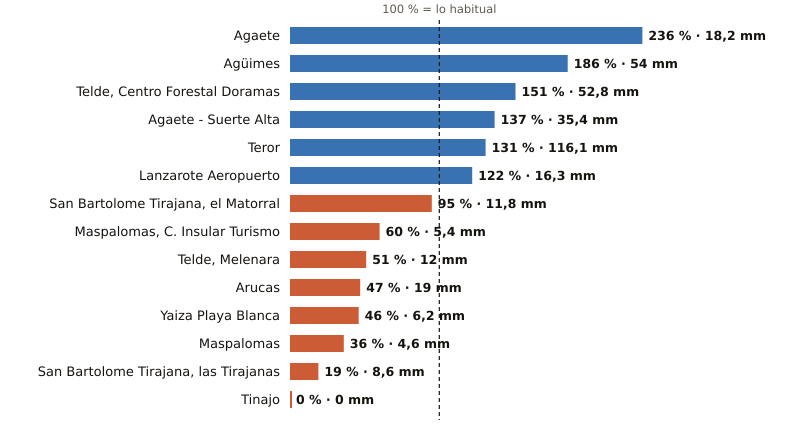

Values plotted in this chart, from the file beside it:
estacion, provincia, indicativo, mm_otono, referencia_mm, pct, periodo_referencia, hasta, hora
Agaete, Las Palmas, C619X, 18.2, 7.7, 236, 2009-2025, 2026-10-28, 20
Agüimes, Las Palmas, C648C, 54.0, 29.1, 186, 2009-2025, 2026-10-28, 19
Telde, Centro Forestal Doramas, Las Palmas, C648N, 52.8, 34.9, 151, 1991-2020, 2026-10-28, 20
Agaete - Suerte Alta, Las Palmas, C668V, 35.4, 25.9, 137, 1991-2025, 2026-10-28, 19
Teror, Las Palmas, C656V, 116.1, 88.9, 131, 1993-2025, 2026-10-28, 19
Lanzarote Aeropuerto, Las Palmas, C029O, 16.3, 13.4, 122, 1991-2020, 2026-10-28, 20
San Bartolome Tirajana, el Matorral, Las Palmas, C639U, 11.8, 12.4, 95, 1991-2020, 2026-10-28, 20
Maspalomas, C. Insular Turismo, Las Palmas, C639M, 5.4, 9.0, 60, 1991-2020, 2026-10-28, 20
Telde, Melenara, Las Palmas, C649R, 12.0, 23.7, 51, 2009-2025, 2026-10-28, 20
Arucas, Las Palmas, C669B, 19.0, 40.4, 47, 2009-2025, 2026-10-28, 19
Yaiza Playa Blanca, Las Palmas, C019V, 6.2, 13.6, 46, 1991-2020, 2026-10-28, 19
Maspalomas, Las Palmas, C689E, 4.6, 12.7, 36, 1991-2020, 2026-10-28, 20
San Bartolome Tirajana, las Tirajanas, Las Palmas, C635B, 8.6, 46.2, 19, 2009-2025, 2026-10-28, 20
Tinajo, Las Palmas, C048W, 0.0, 14.7, 0, 2010-2025, 2026-10-28, 19
